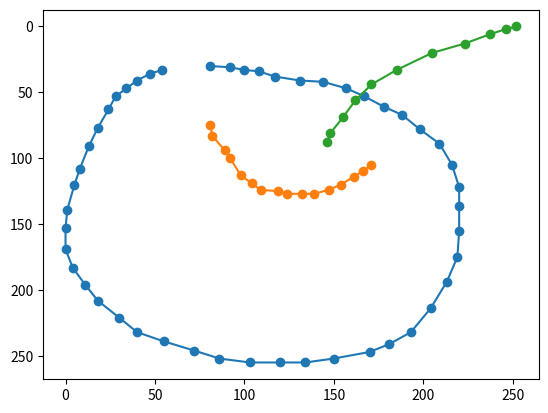

Write Python code to recreate this figure.
import matplotlib.pyplot as plt


def check_draw(img_arr):
    for i in range(len(img_arr)):
        img = plt.plot(img_arr[i][0], img_arr[i][1])
        plt.scatter(img_arr[i][0], img_arr[i][1])

    # plt.xlim(0,256)
    # plt.ylim(0,256)
    plt.gca().invert_yaxis()
    plt.show()


img_arr = [
    [
        [
            54,
            47,
            40,
            34,
            28,
            24,
            18,
            13,
            8,
            5,
            1,
            0,
            0,
            4,
            11,
            18,
            30,
            40,
            55,
            72,
            86,
            103,
            120,
            134,
            150,
            170,
            181,
            193,
            204,
            213,
            219,
            220,
            220,
            220,
            216,
            209,
            198,
            188,
            178,
            167,
            157,
            144,
            131,
            117,
            108,
            100,
            92,
            81,
        ],
        [
            33,
            36,
            41,
            47,
            53,
            63,
            77,
            91,
            108,
            120,
            139,
            153,
            169,
            183,
            196,
            208,
            221,
            232,
            239,
            246,
            252,
            255,
            255,
            255,
            252,
            247,
            241,
            232,
            214,
            194,
            175,
            155,
            136,
            122,
            105,
            89,
            78,
            67,
            61,
            53,
            47,
            42,
            41,
            38,
            34,
            33,
            31,
            30,
        ],
    ],
    [
        [81, 82, 89, 92, 98, 104, 109, 119, 124, 132, 139, 147, 154, 161, 166, 171],
        [75, 83, 94, 100, 113, 119, 124, 125, 127, 127, 127, 124, 120, 114, 110, 105],
    ],
    [
        [146, 148, 155, 162, 171, 185, 205, 223, 237, 246, 252],
        [88, 81, 69, 56, 44, 33, 20, 13, 6, 2, 0],
    ],
]
check_draw(img_arr)
